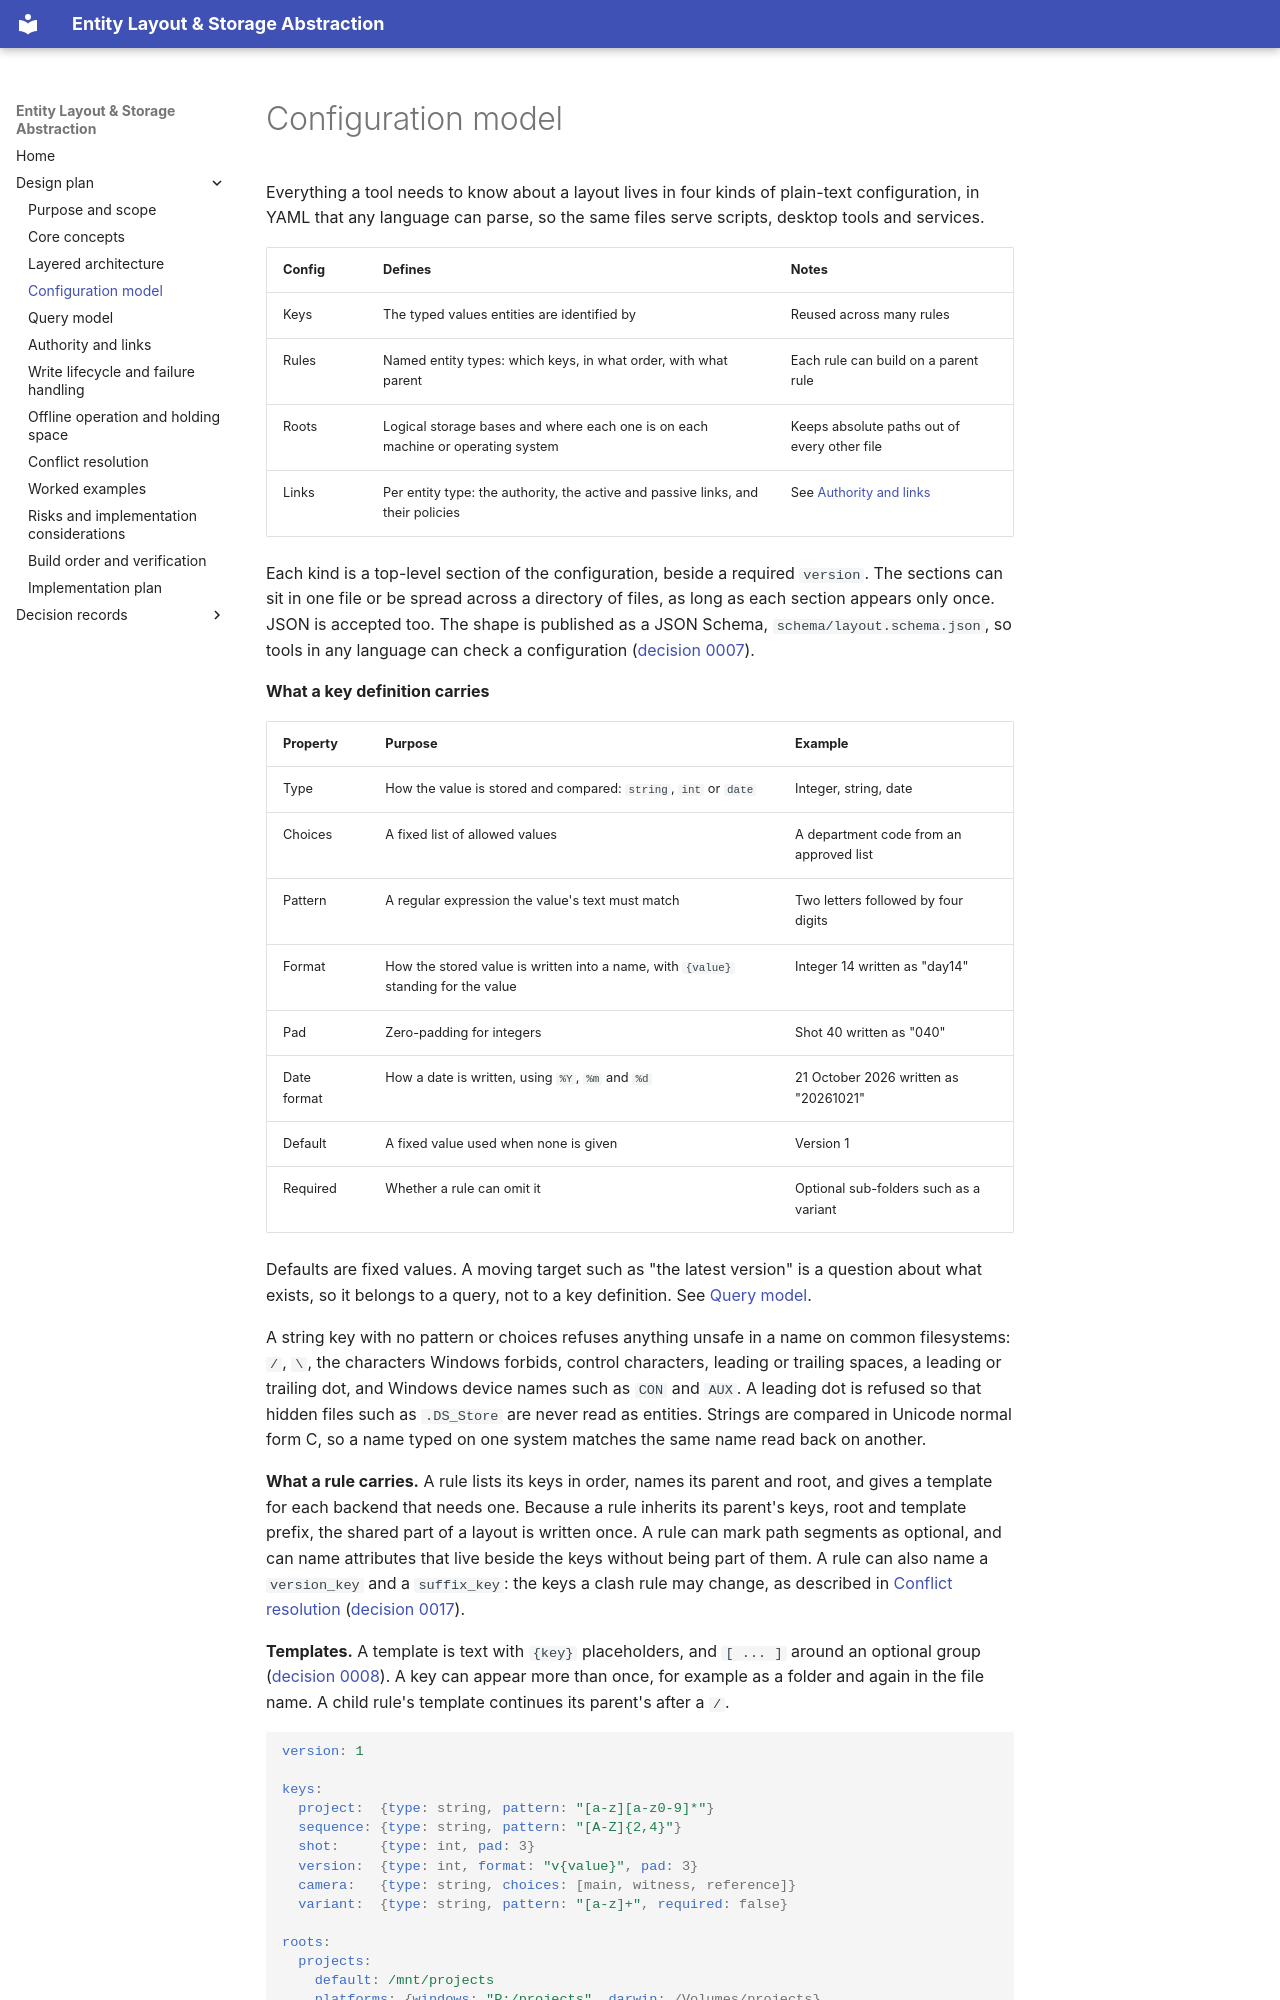

repository: peeld/pipeline-files · page: 04-configuration-model/index.html · generator: mkdocs

# Configuration model

Everything a tool needs to know about a layout lives in four kinds of plain-text configuration, in YAML that any language can parse, so the same files serve scripts, desktop tools and services.

| Config | Defines | Notes |
| --- | --- | --- |
| Keys | The typed values entities are identified by | Reused across many rules |
| Rules | Named entity types: which keys, in what order, with what parent | Each rule can build on a parent rule |
| Roots | Logical storage bases and where each one is on each machine or operating system | Keeps absolute paths out of every other file |
| Links | Per entity type: the authority, the active and passive links, and their policies | See [Authority and links](06-authority-and-links.md) |

Each kind is a top-level section of the configuration, beside a required `version`. The sections can sit in one file or be spread across a directory of files, as long as each section appears only once. JSON is accepted too. The shape is published as a JSON Schema, `schema/layout.schema.json`, so tools in any language can check a configuration ([decision 0007](decisions/0007-yaml-config-with-json-schema.md)).

**What a key definition carries**

| Property | Purpose | Example |
| --- | --- | --- |
| Type | How the value is stored and compared: `string`, `int` or `date` | Integer, string, date |
| Choices | A fixed list of allowed values | A department code from an approved list |
| Pattern | A regular expression the value's text must match | Two letters followed by four digits |
| Format | How the stored value is written into a name, with `{value}` standing for the value | Integer 14 written as "day14" |
| Pad | Zero-padding for integers | Shot 40 written as "040" |
| Date format | How a date is written, using `%Y`, `%m` and `%d` | 21 October 2026 written as "20261021" |
| Default | A fixed value used when none is given | Version 1 |
| Required | Whether a rule can omit it | Optional sub-folders such as a variant |

Defaults are fixed values. A moving target such as "the latest version" is a question about what exists, so it belongs to a query, not to a key definition. See [Query model](05-query-model.md).

A string key with no pattern or choices refuses anything unsafe in a name on common filesystems: `/`, `\`, the characters Windows forbids, control characters, leading or trailing spaces, a leading or trailing dot, and Windows device names such as `CON` and `AUX`. A leading dot is refused so that hidden files such as `.DS_Store` are never read as entities. Strings are compared in Unicode normal form C, so a name typed on one system matches the same name read back on another.

**What a rule carries.** A rule lists its keys in order, names its parent and root, and gives a template for each backend that needs one. Because a rule inherits its parent's keys, root and template prefix, the shared part of a layout is written once. A rule can mark path segments as optional, and can name attributes that live beside the keys without being part of them. A rule can also name a `version_key` and a `suffix_key`: the keys a clash rule may change, as described in [Conflict resolution](09-conflict-resolution.md) ([decision 0017](decisions/0017-clash-keys-and-the-requested-key.md)).

**Templates.** A template is text with `{key}` placeholders, and `[ ... ]` around an optional group ([decision 0008](decisions/0008-template-syntax-and-strict-parsing.md)). A key can appear more than once, for example as a folder and again in the file name. A child rule's template continues its parent's after a `/`.

```yaml
version: 1

keys:
  project:  {type: string, pattern: "[a-z][a-z0-9]*"}
  sequence: {type: string, pattern: "[A-Z]{2,4}"}
  shot:     {type: int, pad: 3}
  version:  {type: int, format: "v{value}", pad: 3}
  camera:   {type: string, choices: [main, witness, reference]}
  variant:  {type: string, pattern: "[a-z]+", required: false}
